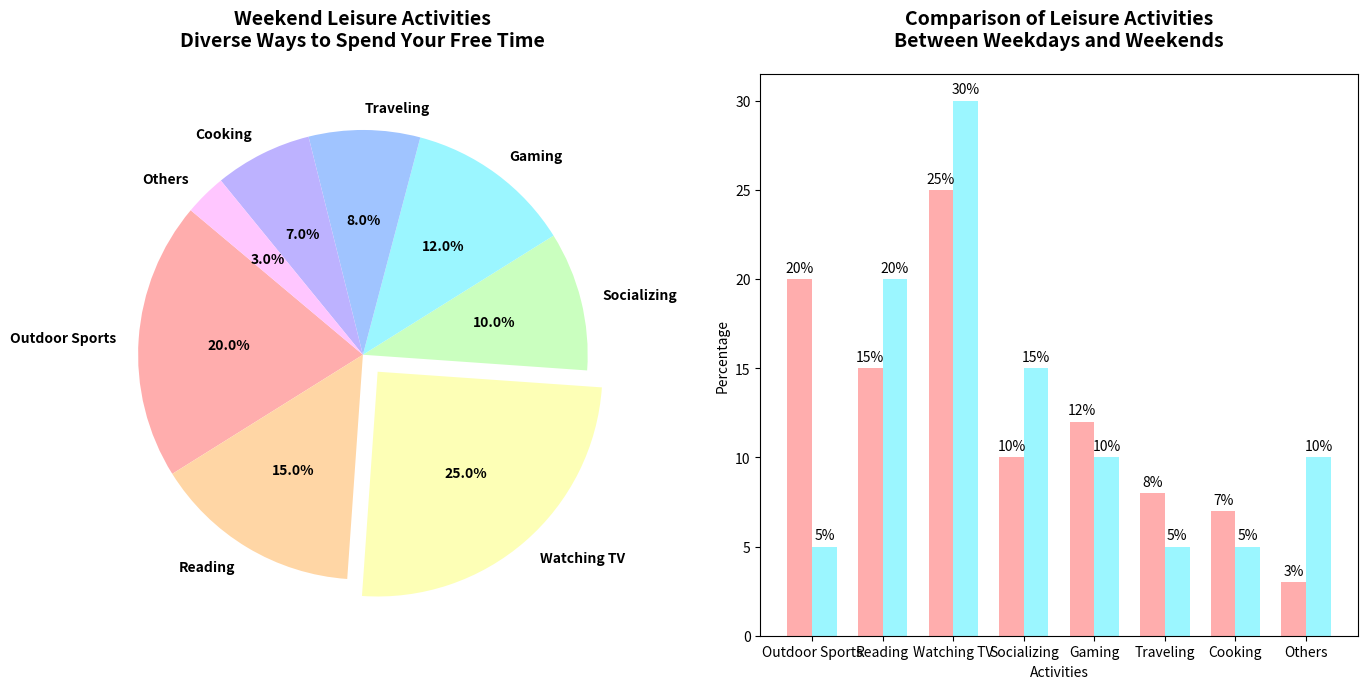

Python code for this plot:
import matplotlib.pyplot as plt
import numpy as np

# Data for weekend activities (percentage)
weekend_activities = ['Outdoor Sports', 'Reading', 'Watching TV', 'Socializing', 
                      'Gaming', 'Traveling', 'Cooking', 'Others']
weekend_percentages = [20, 15, 25, 10, 12, 8, 7, 3]

# Data for weekday activities (percentage)
weekday_percentages = [5, 20, 30, 15, 10, 5, 5, 10]

colors = ['#ffadad', '#ffd6a5', '#fdffb6', '#caffbf', '#9bf6ff', 
          '#a0c4ff', '#bdb2ff', '#ffc6ff']

explode_weekend = [0.1 if activity == 'Watching TV' else 0 for activity in weekend_activities]

fig, (ax1, ax2) = plt.subplots(nrows=1, ncols=2, figsize=(14,7))

# Plotting the weekend activities pie chart
ax1.pie(
    weekend_percentages, labels=weekend_activities, colors=colors, autopct='%1.1f%%',
    startangle=140, explode=explode_weekend, shadow=False, textprops={'fontsize': 10, 'weight': 'bold'}
)
ax1.set_title("Weekend Leisure Activities\nDiverse Ways to Spend Your Free Time", fontsize=14, weight='bold', pad=20)

# Bar chart comparison
x = np.arange(len(weekend_activities))  # Label locations
width = 0.35

ax2.bar(x - width/2, weekend_percentages, width, color=['#ffadad'])
ax2.bar(x + width/2, weekday_percentages, width, color=['#9bf6ff'])

ax2.set_xlabel('Activities')
ax2.set_ylabel('Percentage')
ax2.set_title('Comparison of Leisure Activities\nBetween Weekdays and Weekends', fontsize=14, weight='bold', pad=20)
ax2.set_xticks(x)
ax2.set_xticklabels(weekend_activities)

for bars in ax2.containers:
    for bar in bars:
        height = bar.get_height()
        ax2.annotate(f'{height}%',
                     xy=(bar.get_x() + bar.get_width() / 2, height),
                     xytext=(0, 3),
                     textcoords="offset points",
                     ha='center', va='bottom')

plt.tight_layout()
plt.show()
